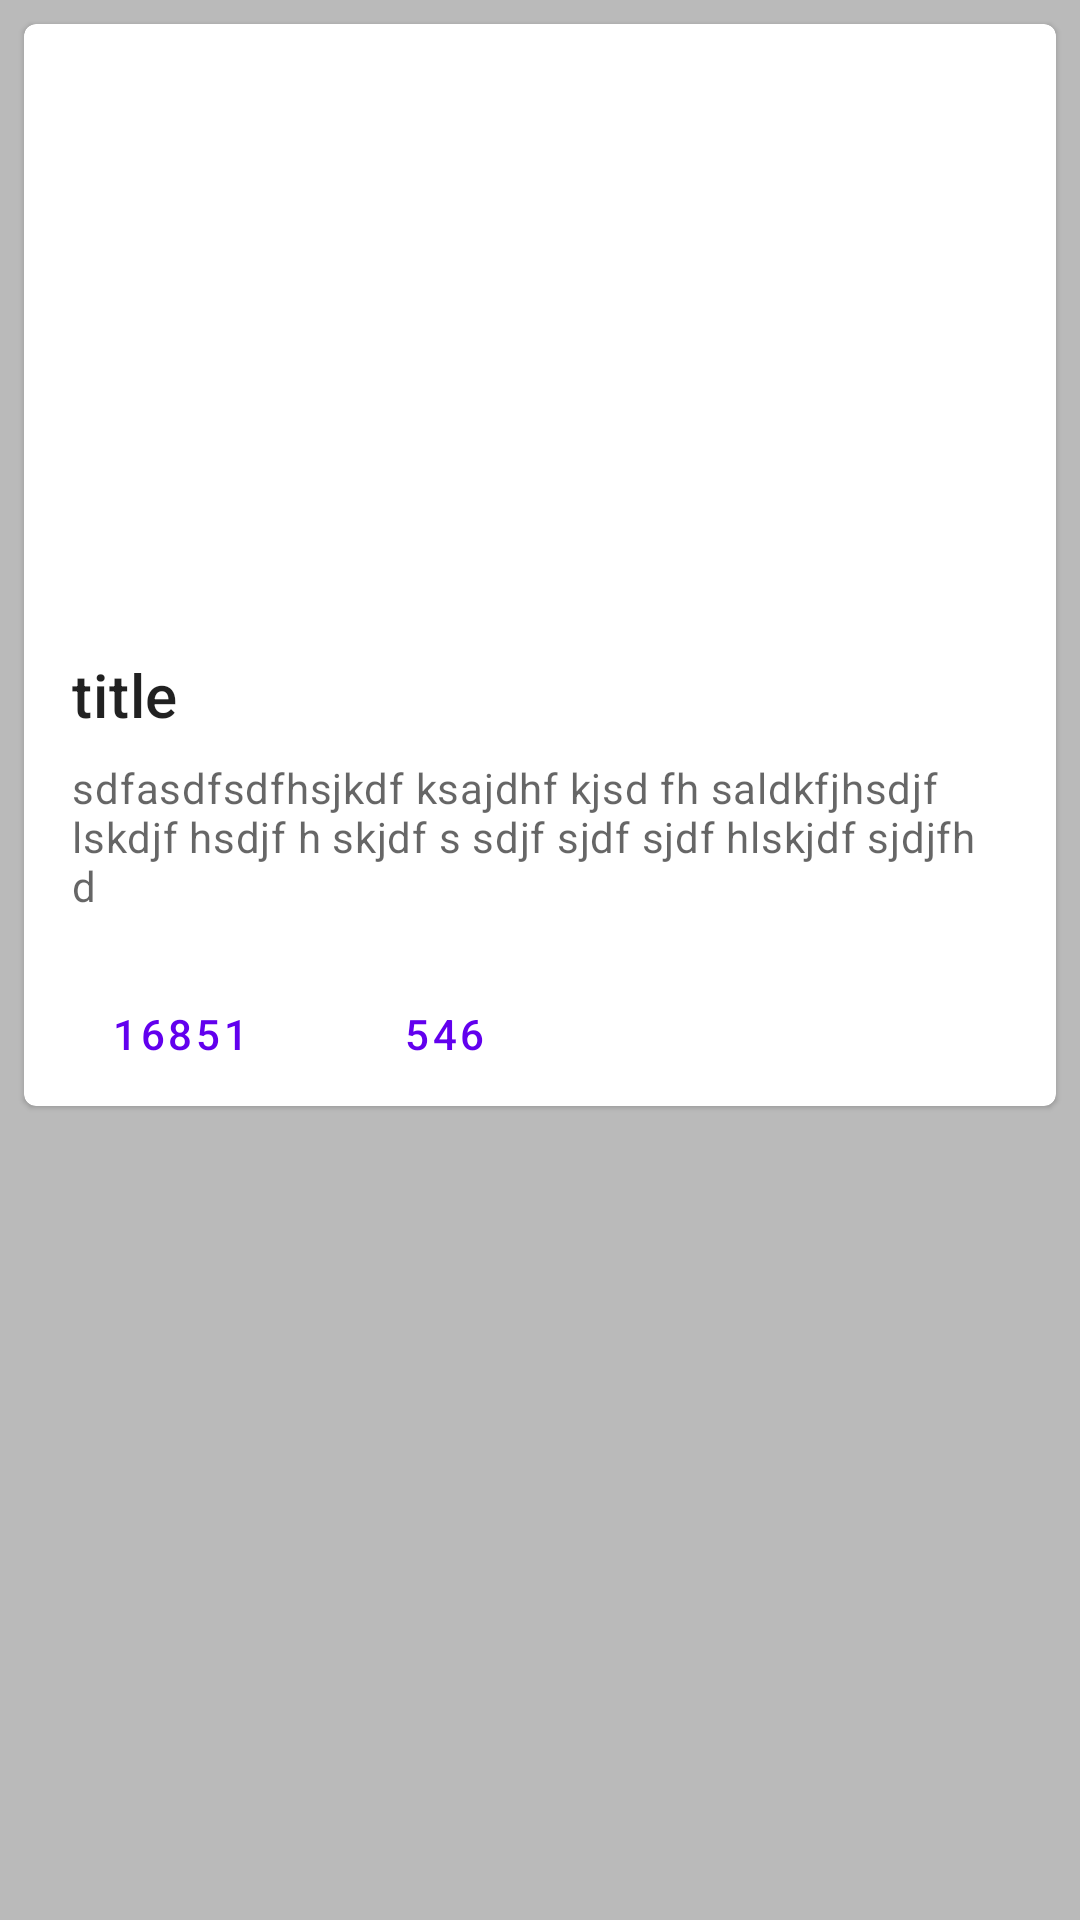

This screen was rendered from an Android layout file. Write that file and the resources it references.
<!-- AndroidManifest.xml: application theme Theme.PopularShows -->
<!-- res/layout/singleitemlayout.xml -->
<?xml version="1.0" encoding="utf-8"?>
<androidx.constraintlayout.widget.ConstraintLayout xmlns:android="http://schemas.android.com/apk/res/android"
    xmlns:app="http://schemas.android.com/apk/res-auto"
    android:layout_width="match_parent"
    android:layout_height="wrap_content"
    android:layout_marginLeft="8dp"
    android:layout_marginRight="8dp"
    android:background="#BABABA">


    <com.google.android.material.card.MaterialCardView
        android:id="@+id/card"
        android:layout_width="match_parent"
        android:layout_height="wrap_content"
        android:layout_margin="8dp"
        android:elevation="16dp"
        app:layout_constraintEnd_toEndOf="parent"
        app:layout_constraintStart_toStartOf="parent"
        app:layout_constraintTop_toTopOf="parent">

        <LinearLayout
            android:layout_width="match_parent"
            android:layout_height="wrap_content"
            android:orientation="vertical">

            <ImageView
                android:id="@+id/imageview"
                android:layout_width="match_parent"
                android:layout_height="194dp"
                android:contentDescription="asdfajsdhflks adfhsaldlfhasdhfuahsdf"
                android:scaleType="centerCrop"
                app:srcCompat="@drawable/ic_launcher_background" />

            <LinearLayout
                android:layout_width="match_parent"
                android:layout_height="wrap_content"
                android:orientation="vertical"
                android:padding="16dp">

                
                <TextView
                    android:id="@+id/titletext"
                    android:layout_width="wrap_content"
                    android:layout_height="wrap_content"
                    android:text="title"
                    android:textAppearance="?attr/textAppearanceHeadline6" />

                <TextView
                    android:id="@+id/overviewtext"
                    android:layout_width="wrap_content"
                    android:layout_height="wrap_content"
                    android:layout_marginTop="8dp"
                    android:text="sdfasdfsdfhsjkdf ksajdhf kjsd fh saldkfjhsdjf lskdjf hsdjf h skjdf s sdjf sjdf sjdf hlskjdf sjdjfh d"
                    android:textAppearance="?attr/textAppearanceBody2"
                    android:textColor="?android:attr/textColorSecondary" />

            </LinearLayout>

            <LinearLayout
                android:layout_width="wrap_content"
                android:layout_height="wrap_content"
                android:layout_marginLeft="8dp"
                android:orientation="horizontal">

                <TextView
                    android:id="@+id/ratingtext"
                    style="?attr/borderlessButtonStyle"
                    android:layout_width="wrap_content"
                    android:layout_height="wrap_content"
                    android:text="16851" />

                <TextView
                    android:id="@+id/ratingcounttext"
                    style="?attr/borderlessButtonStyle"
                    android:layout_width="wrap_content"
                    android:layout_height="wrap_content"
                    android:text="546" />

            </LinearLayout>

        </LinearLayout>

    </com.google.android.material.card.MaterialCardView>

</androidx.constraintlayout.widget.ConstraintLayout>
<!-- resources referenced by this layout -->
<resources>
  <style name="Theme.PopularShows" parent="Theme.MaterialComponents.DayNight.DarkActionBar">
          
          <item name="colorPrimary">@color/purple_500</item>
          <item name="colorPrimaryVariant">@color/purple_700</item>
          <item name="colorOnPrimary">@color/white</item>
          
          <item name="colorSecondary">@color/teal_200</item>
          <item name="colorSecondaryVariant">@color/teal_700</item>
          <item name="colorOnSecondary">@color/black</item>
          
          <item name="android:statusBarColor" tools:targetApi="l">?attr/colorPrimaryVariant</item>
          
      </style>
  <!-- not gathered from this repository: default colours our renderer supplied (Android Studio template values) -->
  <color name="purple_500">#FF6200EE</color>
  <color name="purple_700">#FF3700B3</color>
  <color name="teal_200">#FF03DAC5</color>
  <color name="teal_700">#FF018786</color>
  <color name="black">#FF000000</color>
  <color name="white">#FFFFFFFF</color>
</resources>
